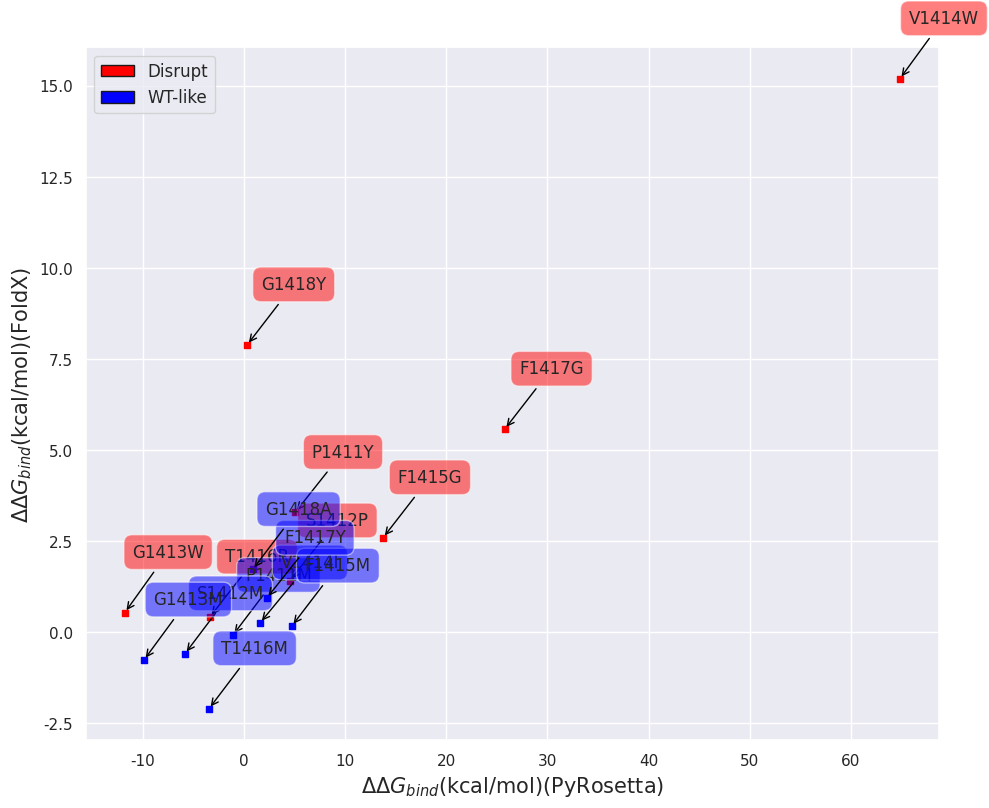

Write Python code to recreate this figure.
# -*- coding: utf-8 -*-
"""
Created on Mon Jun 29 19:28:49 2020
[redacted]
"""
import math
import numpy as np
from scipy.stats import reciprocal
import matplotlib.pyplot as plt
import pylab
from itertools import groupby
from statistics import mean
from numpy import array
from scipy import stats
import seaborn as sns
import matplotlib.patches as mpatches
from scipy.optimize import curve_fit
from scipy import optimize
from matplotlib.patches import Rectangle
sns.set(style="darkgrid")

def main():
    N_Disrupt=['P1411Y','S1412P','G1413W','V1414W','F1415G','T1416R','F1417G','G1418Y']
    abs_pull_Disrupt=[12.92623273,63.03431965,57.41375282,20.94936705,28.36939488,7.80929512,26.50416747,17.91404869]
    norm_Disrupt=[68.03,66.10666667,69.22333333,88.17666667,79.22333333,86.15666667,85.52666667,97.84333333]
    FoldX_Disrupt=[3.2913,1.413089,0.5442,15.19362,2.597332,0.420218,5.577509,7.891621]
    PyRosetta_Disrupt=[5.07,4.53,-11.76,64.83,13.76,-3.36,25.78,0.33]
    #abs_pull_STD_Disrupt=[1.244027731,13.58501793,2.228851851,4.047497257,7.295335752,1.548340544,4.206524208,1.719815875]
    #norm_STD_Disrupt=[6.541197648,0.634052224,1.737821113,0.76534669,3.16550505,3.066815214,1.9782877,5.256160407]
    #PyRosetta_STD_Disrupt=[8.388365057,0.699480214,1.239545757,1.335208565,0.084965211,0.074800936,4.54747E-13,0.989563266]
     
    N_WT_like=['P1411M','S1412M','G1413M','V1414I','F1415M','T1416M','F1417Y','G1418A']
    abs_pull_WT_like=[32.13517882,50.11425081,86.71913347,16.68319625,78.7695472,35.41003671,65.38334736,42.47824555]
    norm_WT_like=[67.88333333,64.06,60.7275,63.87333333,52.00666667,86.8,77.86333333,78.97333333]
    FoldX_WT_like=[-0.083443,-0.587499,-0.757159,0.260271,0.173853,-2.097057,0.937911,1.725118]
    PyRosetta_WT_like=[-1.1,-5.82,-9.87,1.6,4.74,-3.45,2.25,0.87]
    #abs_pull_STD_WT_like=[5.752280338,3.952587819,3.73243577,1.138767368,7.174193557,3.604793824,5.527576359,6.839764109]
    #norm_STD_WT_like=[3.455250433,1.586001261,1.736726447,10.98593748,3.520845858,4.940573516,1.391889204,2.528824936]
    #PyRosetta_STD_WT_like=[1.759526505,0.038854231,0.72482474,0.678602571,0.008076588,0.09515279,0.005933668,3.088324032]

    fig = plt.figure(num=None, figsize=(11, 9),facecolor='w', edgecolor='k')   
    ax = fig.add_subplot(111)
    ax.set_xlabel("$\Delta\Delta$$G_{bind}$(kcal/mol)(PyRosetta)", size=15)
    ax.set_ylabel("$\Delta\Delta$$G_{bind}$(kcal/mol)(FoldX)", size=15)
    #ax.set_ylabel("TRIM-NUP153 Pulled Down By Hexamer Tubes (%)", size=15)
    #ax.set_ylabel("GFP+ Cells Resulting From TRIM Restriction(%)", size=15)
    ax.scatter(PyRosetta_Disrupt, FoldX_Disrupt, c='red', marker='s', s=25)
    ax.scatter(PyRosetta_WT_like, FoldX_WT_like, c='blue', marker='s', s=25)
    #ax.errorbar(PyRosetta_Disrupt, norm_Disrupt, xerr=PyRosetta_STD_Disrupt, yerr=norm_STD_Disrupt, color='black', capsize=6, linestyle = '')
    #ax.errorbar(PyRosetta_WT_like, norm_WT_like, xerr=PyRosetta_STD_WT_like, yerr=norm_STD_WT_like, color='black', capsize=6, linestyle = '')

    '''
    for x, y, n in zip(PyRosetta_Disrupt, norm_Disrupt, N_Disrupt):
        if n=='V1414W' or n=='G1413W':
            plt.annotate(n, xy=(x,y), xytext=(-17, 17),
                     textcoords='offset points',
                     ha="right", va='bottom',
                     bbox=dict(boxstyle='round,pad=0.5',
                               fc='red', alpha=0.5),
                               arrowprops=dict(arrowstyle = '->',connectionstyle='arc3,rad=0',color='black'))
        else:
            plt.annotate(n, xy=(x,y), xytext=(57, -17),
                     textcoords='offset points',
                     ha="right", va='bottom',
                     bbox=dict(boxstyle='round,pad=0.5',
                               fc='red', alpha=0.5),
                               arrowprops=dict(arrowstyle = '->',connectionstyle='arc3,rad=0',color='black'))
    
    for x, y, n in zip(PyRosetta_WT_like, norm_WT_like, N_WT_like):
        if n=='T1416M' or n=='P1411M':
            plt.annotate(n, xy=(x,y), xytext=(57, 37),
                     textcoords='offset points',
                     ha="right", va='bottom',
                     bbox=dict(boxstyle='round,pad=0.5',
                               fc='blue', alpha=0.5),
                               arrowprops=dict(arrowstyle = '->',connectionstyle='arc3,rad=0',color='black'))
        elif n=='F1417Y' or n=='S1412M' or n=='G1413M':
            plt.annotate(n, xy=(x,y), xytext=(-17, -17),
                     textcoords='offset points',
                     ha="right", va='bottom',
                     bbox=dict(boxstyle='round,pad=0.5',
                               fc='blue', alpha=0.5),
                               arrowprops=dict(arrowstyle = '->',connectionstyle='arc3,rad=0',color='black'))
        else:
            plt.annotate(n, xy=(x,y), xytext=(57, -27),
                     textcoords='offset points',
                     ha="right", va='bottom',
                     bbox=dict(boxstyle='round,pad=0.5',
                               fc='blue', alpha=0.5),
                               arrowprops=dict(arrowstyle = '->',connectionstyle='arc3,rad=0',color='black'))
    '''
    '''
    for x, y, n in zip(PyRosetta_Disrupt, abs_pull_Disrupt, N_Disrupt):
        if n=='V1414W':
            plt.annotate(n, xy=(x,y), xytext=(-17, 17),
                     textcoords='offset points',
                     ha="right", va='bottom',
                     bbox=dict(boxstyle='round,pad=0.5',
                               fc='red', alpha=0.5),
                               arrowprops=dict(arrowstyle = '->',connectionstyle='arc3,rad=0',color='black'))
        else:
            plt.annotate(n, xy=(x,y), xytext=(57, -17),
                     textcoords='offset points',
                     ha="right", va='bottom',
                     bbox=dict(boxstyle='round,pad=0.5',
                               fc='red', alpha=0.5),
                               arrowprops=dict(arrowstyle = '->',connectionstyle='arc3,rad=0',color='black'))

    for x, y, n in zip(PyRosetta_WT_like, abs_pull_WT_like, N_WT_like):
        if n=='G1418A':
            plt.annotate(n, xy=(x,y), xytext=(57, 37),
                     textcoords='offset points',
                     ha="right", va='bottom',
                     bbox=dict(boxstyle='round,pad=0.5',
                               fc='blue', alpha=0.5),
                               arrowprops=dict(arrowstyle = '->',connectionstyle='arc3,rad=0',color='black'))
        elif n=='F1417Y' or n=='S1412M':
            plt.annotate(n, xy=(x,y), xytext=(-17, -17),
                     textcoords='offset points',
                     ha="right", va='bottom',
                     bbox=dict(boxstyle='round,pad=0.5',
                               fc='blue', alpha=0.5),
                               arrowprops=dict(arrowstyle = '->',connectionstyle='arc3,rad=0',color='black'))
        else:
            plt.annotate(n, xy=(x,y), xytext=(57, -27),
                     textcoords='offset points',
                     ha="right", va='bottom',
                     bbox=dict(boxstyle='round,pad=0.5',
                               fc='blue', alpha=0.5),
                               arrowprops=dict(arrowstyle = '->',connectionstyle='arc3,rad=0',color='black'))
    '''
    for x, y, n in zip(PyRosetta_Disrupt, FoldX_Disrupt, N_Disrupt):
        plt.annotate(n, xy=(x,y), xytext=(57, 37),
                     textcoords='offset points',
                     ha="right", va='bottom',
                     bbox=dict(boxstyle='round,pad=0.5',
                               fc='red', alpha=0.5),
                               arrowprops=dict(arrowstyle = '->',connectionstyle='arc3,rad=0',color='black'))
    for x, y, n in zip(PyRosetta_WT_like, FoldX_WT_like, N_WT_like):
        plt.annotate(n, xy=(x,y), xytext=(57, 37),
                     textcoords='offset points',
                     ha="right", va='bottom',
                     bbox=dict(boxstyle='round,pad=0.5',
                               fc='blue', alpha=0.5),
                               arrowprops=dict(arrowstyle = '->',connectionstyle='arc3,rad=0',color='black'))
    handles = [Rectangle((0,0),1,1,color=c,ec="k") for c in ['red','blue']]
    labels= ['Disrupt', 'WT-like']
    plt.legend(handles, labels,prop={'size': 12})           
main()